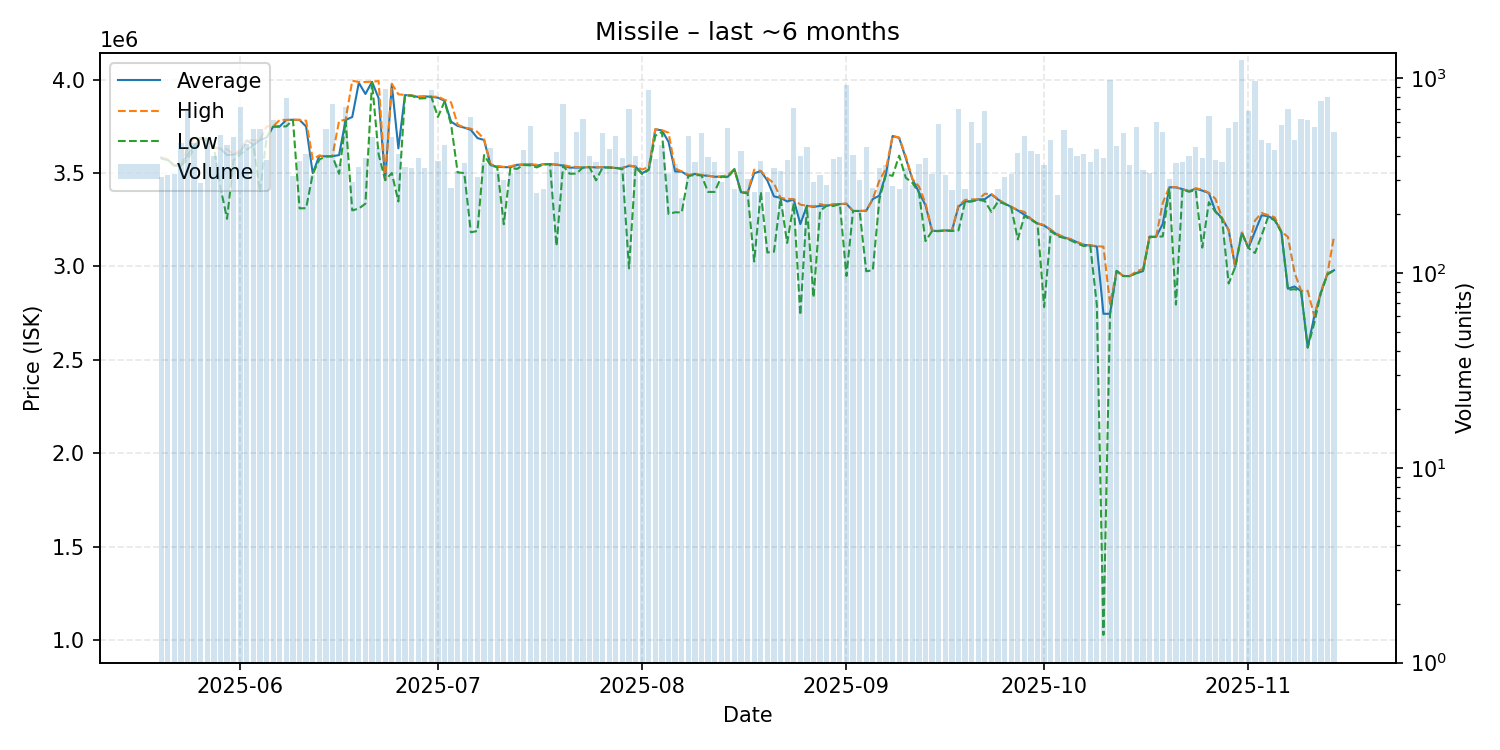

Values plotted in this chart, from the file beside it:
date, average, highest, lowest, order_count, volume
2025-05-20, 3582000, 3585000, 3578000, 177, 313
2025-05-21, 3571000, 3572000, 3569000, 204, 320
2025-05-22, 3540000, 3540000, 3540000, 162, 321
2025-05-23, 3540000, 3540000, 3540000, 194, 464
2025-05-24, 3598000, 3631000, 3572000, 232, 697
2025-05-25, 3646000, 3685500, 3631000, 249, 465
2025-05-26, 3685000, 3687000, 3683000, 175, 291
2025-05-27, 3684000, 3684000, 3682000, 226, 485
2025-05-28, 3636000, 3637000, 3635000, 223, 401
2025-05-29, 3631000, 3632000, 3424500, 237, 514
2025-05-30, 3596000, 3627000, 3255000, 206, 454
2025-05-31, 3599000, 3599000, 3570000, 278, 500
2025-06-01, 3611000, 3623000, 3600000, 316, 714
2025-06-02, 3675000, 3677000, 3625000, 240, 460
2025-06-03, 3650000, 3675000, 3648000, 270, 552
2025-06-04, 3677000, 3678000, 3400000, 233, 550
2025-06-05, 3690000, 3749000, 3689000, 220, 379
2025-06-06, 3748000, 3749000, 3748000, 211, 613
2025-06-07, 3750000, 3785000, 3748000, 240, 579
2025-06-08, 3784000, 3784000, 3750000, 271, 792
2025-06-09, 3785000, 3785000, 3785000, 206, 314
2025-06-10, 3784000, 3785000, 3311000, 181, 377
2025-06-11, 3749000, 3780000, 3312000, 179, 407
2025-06-12, 3499000, 3575000, 3494000, 209, 320
2025-06-13, 3592000, 3594000, 3572000, 197, 383
2025-06-14, 3589000, 3589000, 3589000, 218, 552
2025-06-15, 3590000, 3591000, 3590000, 216, 742
2025-06-16, 3596000, 3779000, 3496000, 211, 362
2025-06-17, 3784000, 3785000, 3779000, 260, 712
2025-06-18, 3800000, 3994000, 3300000, 176, 294
2025-06-19, 3983000, 3987000, 3310000, 203, 350
2025-06-20, 3923000, 3987000, 3336000, 200, 388
2025-06-21, 3988000, 3989000, 3985000, 257, 498
2025-06-22, 3901000, 3992000, 3600000, 234, 438
2025-06-23, 3462000, 3463000, 3462000, 196, 884
2025-06-24, 3974000, 3978000, 3500000, 209, 499
2025-06-25, 3632000, 3921000, 3348000, 165, 409
2025-06-26, 3917000, 3918000, 3915000, 224, 350
2025-06-27, 3915000, 3915000, 3914000, 183, 346
2025-06-28, 3907000, 3910000, 3899000, 191, 392
2025-06-29, 3910000, 3911000, 3900000, 207, 345
2025-06-30, 3908000, 3908000, 3908000, 177, 876
2025-07-01, 3903000, 3909000, 3800000, 174, 376
2025-07-02, 3887000, 3892000, 3882000, 196, 454
2025-07-03, 3775000, 3878000, 3760000, 159, 274
2025-07-04, 3752000, 3759000, 3503000, 164, 333
2025-07-05, 3743000, 3744000, 3500000, 210, 368
2025-07-06, 3731000, 3737000, 3183000, 243, 635
2025-07-07, 3687000, 3720000, 3190000, 186, 310
2025-07-08, 3677000, 3682000, 3596000, 192, 368
2025-07-09, 3542000, 3546000, 3541000, 178, 439
2025-07-10, 3534000, 3539000, 3531000, 167, 329
2025-07-11, 3531500, 3533000, 3226000, 150, 300
2025-07-12, 3531000, 3536000, 3528000, 178, 326
2025-07-13, 3544000, 3545000, 3522000, 202, 357
2025-07-14, 3545000, 3546000, 3543000, 178, 427
2025-07-15, 3546000, 3548000, 3541000, 225, 572
2025-07-16, 3539000, 3544000, 3530000, 134, 259
2025-07-17, 3547000, 3547000, 3546000, 162, 270
2025-07-18, 3548000, 3548000, 3548000, 162, 364
... 119 more rows
